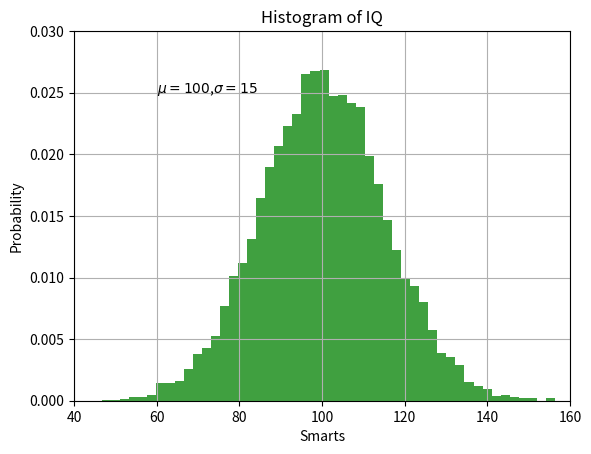

Python code for this plot:
import numpy as np
import matplotlib.pyplot as plt


mu,sigma = 100,15
x = mu+sigma*np.random.randn(10000)

n,bins,patches = plt.hist(x,50,density=1,facecolor='g',alpha=0.75)
plt.xlabel('Smarts')
plt.ylabel('Probability')
plt.title('Histogram of IQ')
plt.text(60,.025,r'$\mu=100$,$\sigma=15$')
plt.axis([40,160,0,0.03])
plt.grid(True)
plt.show()
